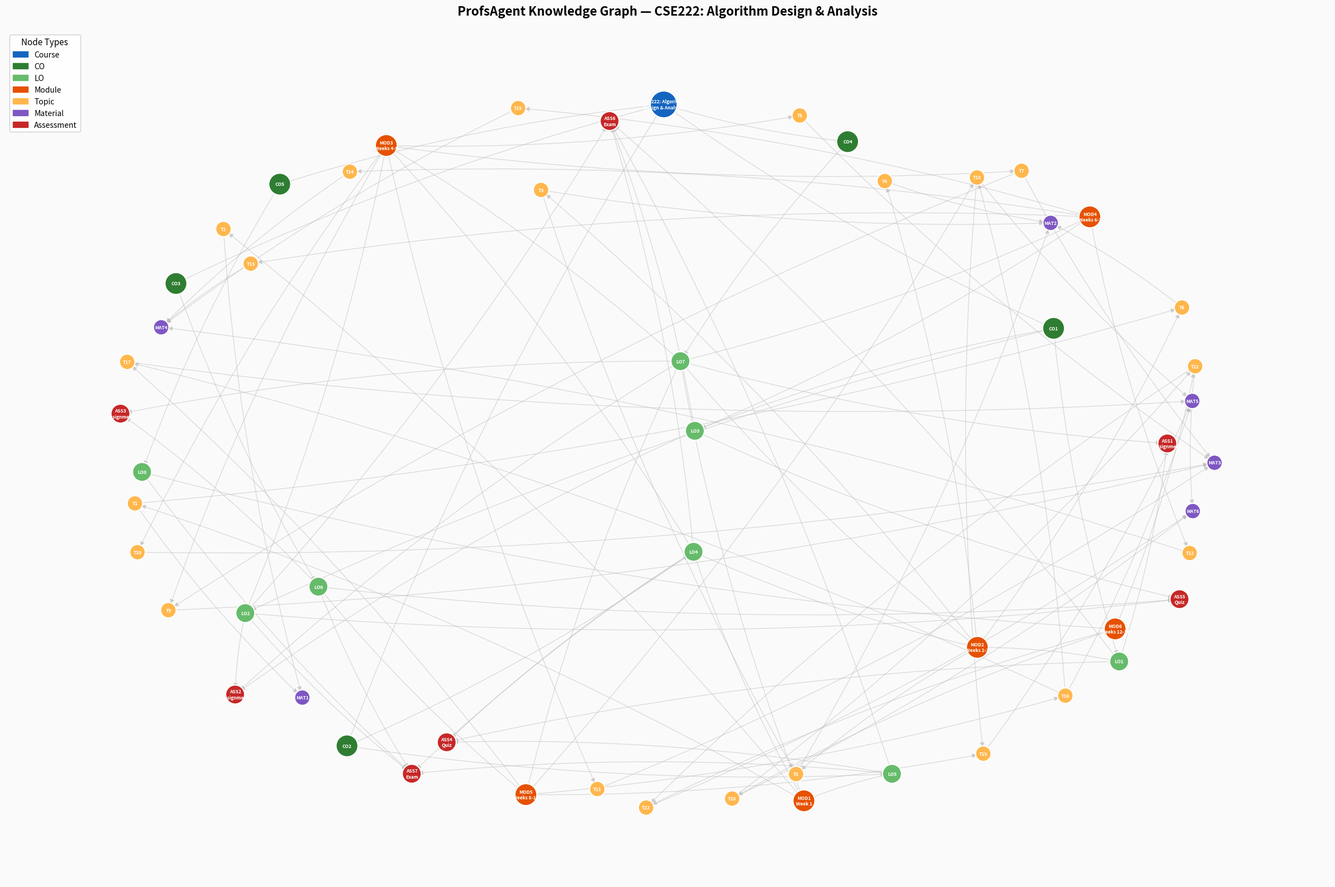

Write Python code to recreate this figure. (Note: this script raises an exception after producing the figure.)
"""
ProfsAgent Knowledge Graph Builder
===================================
Builds a Knowledge Graph for CSE222: Algorithm Design & Analysis
using NetworkX and visualizes it with matplotlib.
"""
import sys
import io
sys.stdout = io.TextIOWrapper(sys.stdout.buffer, encoding='utf-8')

import networkx as nx
import matplotlib
matplotlib.use('Agg')
import matplotlib.pyplot as plt
import matplotlib.patches as mpatches
import json
import os

# ============================================================
# 1. CREATE THE KNOWLEDGE GRAPH
# ============================================================

G = nx.DiGraph()

# ---- COURSE NODE ----
G.add_node("COURSE", 
    type="Course", 
    label="CSE222: Algorithm\nDesign & Analysis",
    title="Algorithm Design & Analysis",
    code="CSE222",
    credits=4,
    prereqs="DSA, IP",
    textbook="Kleinberg & Tardos, Algorithm Design, 2006"
)

# ---- COURSE OBJECTIVES (COs) ----
cos = {
    "CO1": "Design algorithms using greedy, divide & conquer, dynamic programming",
    "CO2": "Analyze correctness and complexity of algorithms",
    "CO3": "Design, analyze, and apply graph algorithms",
    "CO4": "Implement algorithms for solving problems",
    "CO5": "Explain NP-hardness, NP-completeness, and reductions",
}
for co_id, desc in cos.items():
    G.add_node(co_id, type="CO", label=co_id, description=desc)
    G.add_edge("COURSE", co_id, relation="HAS_OBJECTIVE")

# ---- LEARNING OUTCOMES (LOs) ----
los = {
    "LO1": {"desc": "Apply divide & conquer to design recursive algorithms", "bloom": "Apply", "co": "CO1"},
    "LO2": {"desc": "Apply dynamic programming to optimization problems", "bloom": "Apply", "co": "CO1"},
    "LO3": {"desc": "Apply greedy strategy to scheduling & MST problems", "bloom": "Apply", "co": "CO1"},
    "LO4": {"desc": "Prove correctness of algorithms using loop invariants", "bloom": "Analyze", "co": "CO2"},
    "LO5": {"desc": "Analyze time complexity using recurrences & asymptotic notation", "bloom": "Analyze", "co": "CO2"},
    "LO6": {"desc": "Apply BFS, DFS, shortest path, and MST algorithms", "bloom": "Apply", "co": "CO3"},
    "LO7": {"desc": "Implement algorithms in a programming language", "bloom": "Apply", "co": "CO4"},
    "LO8": {"desc": "Explain P vs NP and perform polynomial reductions", "bloom": "Understand", "co": "CO5"},
}
for lo_id, data in los.items():
    G.add_node(lo_id, type="LO", label=lo_id, description=data["desc"], bloom_level=data["bloom"])
    G.add_edge(data["co"], lo_id, relation="DECOMPOSES_INTO")

# ---- MODULES (Weeks) ----
modules = {
    "MOD1": {"title": "Introduction & Asymptotic Analysis", "weeks": "Week 1"},
    "MOD2": {"title": "Divide and Conquer", "weeks": "Weeks 2-3"},
    "MOD3": {"title": "Dynamic Programming", "weeks": "Weeks 4-5"},
    "MOD4": {"title": "Greedy Algorithms", "weeks": "Weeks 6-7"},
    "MOD5": {"title": "Graph Algorithms", "weeks": "Weeks 8-11"},
    "MOD6": {"title": "NP-Completeness", "weeks": "Weeks 12-13"},
}
for mod_id, data in modules.items():
    G.add_node(mod_id, type="Module", label=f"{mod_id}\n{data['weeks']}", title=data["title"], weeks=data["weeks"])

# LO -> Module mappings (TAUGHT_IN)
lo_module_map = {
    "LO5": ["MOD1"],
    "LO1": ["MOD2"],
    "LO2": ["MOD3"],
    "LO3": ["MOD4"],
    "LO4": ["MOD1", "MOD2", "MOD3"],
    "LO6": ["MOD5"],
    "LO7": ["MOD1", "MOD2", "MOD3", "MOD4", "MOD5"],
    "LO8": ["MOD6"],
}
for lo_id, mod_ids in lo_module_map.items():
    for mod_id in mod_ids:
        G.add_edge(lo_id, mod_id, relation="TAUGHT_IN")

# ---- TOPICS ----
topics = {
    # Module 1 Topics
    "T1": {"title": "Asymptotic Notation (Big-O, Ω, Θ)", "hours": 2, "module": "MOD1"},
    "T2": {"title": "Runtime Analysis", "hours": 1, "module": "MOD1"},
    # Module 2 Topics
    "T3": {"title": "Merge Sort", "hours": 2, "module": "MOD2"},
    "T4": {"title": "Binary Search", "hours": 1, "module": "MOD2"},
    "T5": {"title": "Counting Inversions", "hours": 2, "module": "MOD2"},
    "T6": {"title": "Master Theorem", "hours": 2, "module": "MOD2"},
    # Module 3 Topics
    "T7": {"title": "Fibonacci (DP)", "hours": 1, "module": "MOD3"},
    "T8": {"title": "Chain Matrix Multiplication", "hours": 2, "module": "MOD3"},
    "T9": {"title": "0/1 Knapsack Problem", "hours": 2, "module": "MOD3"},
    "T10": {"title": "Sequence Alignment", "hours": 2, "module": "MOD3"},
    "T11": {"title": "Bellman-Ford Algorithm", "hours": 2, "module": "MOD3"},
    # Module 4 Topics
    "T12": {"title": "Interval Scheduling", "hours": 2, "module": "MOD4"},
    "T13": {"title": "Prim's Algorithm (MST)", "hours": 2, "module": "MOD4"},
    "T14": {"title": "Kruskal's Algorithm (MST)", "hours": 2, "module": "MOD4"},
    "T15": {"title": "Huffman Coding", "hours": 2, "module": "MOD4"},
    # Module 5 Topics
    "T16": {"title": "BFS & DFS", "hours": 3, "module": "MOD5"},
    "T17": {"title": "Dijkstra's Shortest Path", "hours": 2, "module": "MOD5"},
    "T18": {"title": "Topological Sort", "hours": 2, "module": "MOD5"},
    "T19": {"title": "Strongly Connected Components", "hours": 2, "module": "MOD5"},
    # Module 6 Topics
    "T20": {"title": "P vs NP", "hours": 2, "module": "MOD6"},
    "T21": {"title": "NP-Completeness Proofs", "hours": 3, "module": "MOD6"},
    "T22": {"title": "Polynomial Reductions", "hours": 3, "module": "MOD6"},
}
for t_id, data in topics.items():
    G.add_node(t_id, type="Topic", label=t_id, title=data["title"], estimated_hours=data["hours"])
    G.add_edge(data["module"], t_id, relation="CONTAINS")

# Topic Prerequisites (PREREQUISITE_OF)
prereq_edges = [
    ("T1", "T6"),   # Asymptotic Notation -> Master Theorem
    ("T3", "T5"),   # Merge Sort -> Counting Inversions
    ("T7", "T9"),   # Fibonacci DP -> Knapsack
    ("T16", "T17"), # BFS/DFS -> Dijkstra
    ("T16", "T18"), # BFS/DFS -> Topological Sort
    ("T18", "T19"), # Topological Sort -> SCC
    ("T20", "T21"), # P vs NP -> NP-Completeness Proofs
    ("T21", "T22"), # NP-Completeness -> Reductions
]
for src, dst in prereq_edges:
    G.add_edge(src, dst, relation="PREREQUISITE_OF")

# ---- MATERIALS ----
materials = {
    "MAT1": {"title": "Kleinberg & Tardos Ch. 2", "type": "Textbook"},
    "MAT2": {"title": "Kleinberg & Tardos Ch. 5", "type": "Textbook"},
    "MAT3": {"title": "Kleinberg & Tardos Ch. 6", "type": "Textbook"},
    "MAT4": {"title": "Kleinberg & Tardos Ch. 4", "type": "Textbook"},
    "MAT5": {"title": "Kleinberg & Tardos Ch. 3", "type": "Textbook"},
    "MAT6": {"title": "Kleinberg & Tardos Ch. 8", "type": "Textbook"},
}
mat_topic_map = {
    "MAT1": ["T1", "T2"],
    "MAT2": ["T3", "T4", "T5", "T6"],
    "MAT3": ["T7", "T8", "T9", "T10", "T11"],
    "MAT4": ["T12", "T13", "T14", "T15"],
    "MAT5": ["T16", "T17", "T18", "T19"],
    "MAT6": ["T20", "T21", "T22"],
}
for mat_id, data in materials.items():
    G.add_node(mat_id, type="Material", label=mat_id, title=data["title"], material_type=data["type"])
    for t_id in mat_topic_map[mat_id]:
        G.add_edge(t_id, mat_id, relation="SUPPORTED_BY")

# ---- ASSESSMENTS ----
assessments = {
    "ASS1": {"title": "Programming Assignment 1", "type": "Assignment", "weight": 5},
    "ASS2": {"title": "Programming Assignment 2", "type": "Assignment", "weight": 5},
    "ASS3": {"title": "Programming Assignment 3", "type": "Assignment", "weight": 5},
    "ASS4": {"title": "Quiz 1", "type": "Quiz", "weight": 12.5},
    "ASS5": {"title": "Quiz 2", "type": "Quiz", "weight": 12.5},
    "ASS6": {"title": "Mid-Semester Exam", "type": "Exam", "weight": 30},
    "ASS7": {"title": "End-Semester Exam", "type": "Exam", "weight": 30},
}
for ass_id, data in assessments.items():
    G.add_node(ass_id, type="Assessment", label=f"{ass_id}\n{data['type']}", 
               title=data["title"], assessment_type=data["type"], weight=data["weight"])

# LO -> Assessment mappings (ASSESSED_BY)
lo_assessment_map = {
    "LO1": ["ASS1", "ASS4", "ASS6"],
    "LO2": ["ASS2", "ASS5", "ASS6", "ASS7"],
    "LO3": ["ASS2", "ASS5", "ASS6"],
    "LO4": ["ASS4", "ASS6", "ASS7"],
    "LO5": ["ASS4", "ASS6", "ASS7"],
    "LO6": ["ASS3", "ASS5", "ASS7"],
    "LO7": ["ASS1", "ASS2", "ASS3"],
    "LO8": ["ASS7"],
}
for lo_id, ass_ids in lo_assessment_map.items():
    for ass_id in ass_ids:
        G.add_edge(lo_id, ass_id, relation="ASSESSED_BY")


# ============================================================
# 2. VALIDATION QUERIES (The Superpower)
# ============================================================

print("=" * 60)
print("  PROFSAGENT KNOWLEDGE GRAPH — VALIDATION REPORT")
print("  Course: CSE222 Algorithm Design & Analysis")
print("=" * 60)

# Check 1: Orphan LOs (LOs not assessed)
print("\n✅ CHECK 1: Orphan Learning Outcomes (LOs with no assessment)")
lo_nodes = [n for n, d in G.nodes(data=True) if d.get("type") == "LO"]
orphan_los = []
for lo in lo_nodes:
    assessed = any(G[lo][nbr].get("relation") == "ASSESSED_BY" for nbr in G.successors(lo) if G.has_edge(lo, nbr))
    if not assessed:
        orphan_los.append(lo)
if orphan_los:
    print(f"   ❌ FAIL: {orphan_los} have no assessments!")
else:
    print("   ✅ PASS: All LOs are assessed.")

# Check 2: Orphan LOs (LOs not taught)
print("\n✅ CHECK 2: Orphan Learning Outcomes (LOs not taught in any module)")
untaught_los = []
for lo in lo_nodes:
    taught = any(G[lo][nbr].get("relation") == "TAUGHT_IN" for nbr in G.successors(lo) if G.has_edge(lo, nbr))
    if not taught:
        untaught_los.append(lo)
if untaught_los:
    print(f"   ❌ FAIL: {untaught_los} are never taught!")
else:
    print("   ✅ PASS: All LOs are taught in at least one module.")

# Check 3: Assessment Weight Sum
print("\n✅ CHECK 3: Assessment Weights Sum to 100%")
ass_nodes = [n for n, d in G.nodes(data=True) if d.get("type") == "Assessment"]
total_weight = sum(G.nodes[a].get("weight", 0) for a in ass_nodes)
if abs(total_weight - 100) < 0.01:
    print(f"   ✅ PASS: Total weight = {total_weight}%")
else:
    print(f"   ⚠️ WARNING: Total weight = {total_weight}% (expected 100%)")

# Check 4: Workload per module
print("\n✅ CHECK 4: Workload Balance (estimated hours per module)")
mod_nodes = [n for n, d in G.nodes(data=True) if d.get("type") == "Module"]
for mod in sorted(mod_nodes):
    topic_children = [nbr for nbr in G.successors(mod) if G.nodes[nbr].get("type") == "Topic"]
    total_hours = sum(G.nodes[t].get("estimated_hours", 0) for t in topic_children)
    weeks_str = G.nodes[mod].get("weeks", "")
    print(f"   {mod} ({weeks_str}): {total_hours} hours across {len(topic_children)} topics")

# Check 5: CO Coverage
print("\n✅ CHECK 5: CO → LO Coverage (Every CO has at least one LO)")
co_nodes = [n for n, d in G.nodes(data=True) if d.get("type") == "CO"]
for co in sorted(co_nodes):
    lo_children = [nbr for nbr in G.successors(co) if G.nodes[nbr].get("type") == "LO"]
    status = "✅" if lo_children else "❌"
    print(f"   {status} {co}: {len(lo_children)} LOs")

# Graph Stats
print("\n" + "=" * 60)
print(f"  GRAPH STATS: {G.number_of_nodes()} nodes, {G.number_of_edges()} edges")
node_types = {}
for _, d in G.nodes(data=True):
    t = d.get("type", "Unknown")
    node_types[t] = node_types.get(t, 0) + 1
for t, c in sorted(node_types.items()):
    print(f"    {t}: {c}")
print("=" * 60)


# ============================================================
# 3. VISUALIZE THE KNOWLEDGE GRAPH
# ============================================================

# Color map by node type
color_map = {
    "Course": "#1565C0",
    "CO": "#2E7D32",
    "LO": "#66BB6A",
    "Module": "#E65100",
    "Topic": "#FFB74D",
    "Material": "#7E57C2",
    "Assessment": "#C62828",
}

node_colors = [color_map.get(G.nodes[n].get("type", ""), "#999999") for n in G.nodes()]
node_sizes = []
for n in G.nodes():
    t = G.nodes[n].get("type", "")
    if t == "Course":
        node_sizes.append(1200)
    elif t in ("CO", "Module"):
        node_sizes.append(800)
    elif t in ("LO", "Assessment"):
        node_sizes.append(600)
    else:
        node_sizes.append(400)

labels = {n: G.nodes[n].get("label", n) for n in G.nodes()}

fig, ax = plt.subplots(1, 1, figsize=(24, 16))
fig.patch.set_facecolor("#FAFAFA")
ax.set_facecolor("#FAFAFA")

# Use spring layout for a clear spread
pos = nx.spring_layout(G, k=2.5, iterations=80, seed=42)

# Draw edges
nx.draw_networkx_edges(G, pos, ax=ax, 
                       edge_color="#BBBBBB", 
                       arrows=True, 
                       arrowsize=12, 
                       width=0.8,
                       alpha=0.6,
                       connectionstyle="arc3,rad=0.05")

# Draw nodes
nx.draw_networkx_nodes(G, pos, ax=ax,
                       node_color=node_colors,
                       node_size=node_sizes,
                       edgecolors="white",
                       linewidths=1.5)

# Draw labels
nx.draw_networkx_labels(G, pos, labels, ax=ax,
                        font_size=6, 
                        font_weight="bold",
                        font_color="white")

# Legend
legend_handles = [mpatches.Patch(color=c, label=t) for t, c in color_map.items()]
ax.legend(handles=legend_handles, loc="upper left", fontsize=10, 
          framealpha=0.9, edgecolor="#CCCCCC", title="Node Types", title_fontsize=11)

ax.set_title("ProfsAgent Knowledge Graph — CSE222: Algorithm Design & Analysis", 
             fontsize=16, fontweight="bold", pad=20)
ax.axis("off")

plt.tight_layout()

# Save
output_dir = r"C:\Users\amitk\OneDrive\Desktop\ProfsAgent"
output_path = os.path.join(output_dir, "cse222_knowledge_graph.png")
plt.savefig(output_path, dpi=150, bbox_inches="tight", facecolor="#FAFAFA")
print(f"\n📊 Knowledge Graph saved to: {output_path}")

# Also save as JSON for future use
graph_data = {
    "nodes": [],
    "edges": []
}
for n, d in G.nodes(data=True):
    node_data = {"id": n}
    node_data.update({k: v for k, v in d.items() if k != "label"})
    graph_data["nodes"].append(node_data)
for u, v, d in G.edges(data=True):
    graph_data["edges"].append({"source": u, "target": v, "relation": d.get("relation", "")})

json_path = os.path.join(output_dir, "cse222_knowledge_graph.json")
with open(json_path, "w") as f:
    json.dump(graph_data, f, indent=2)
print(f"📄 Graph data saved to: {json_path}")
print("\n🎉 Done! Open cse222_knowledge_graph.png to see the visual graph.")
